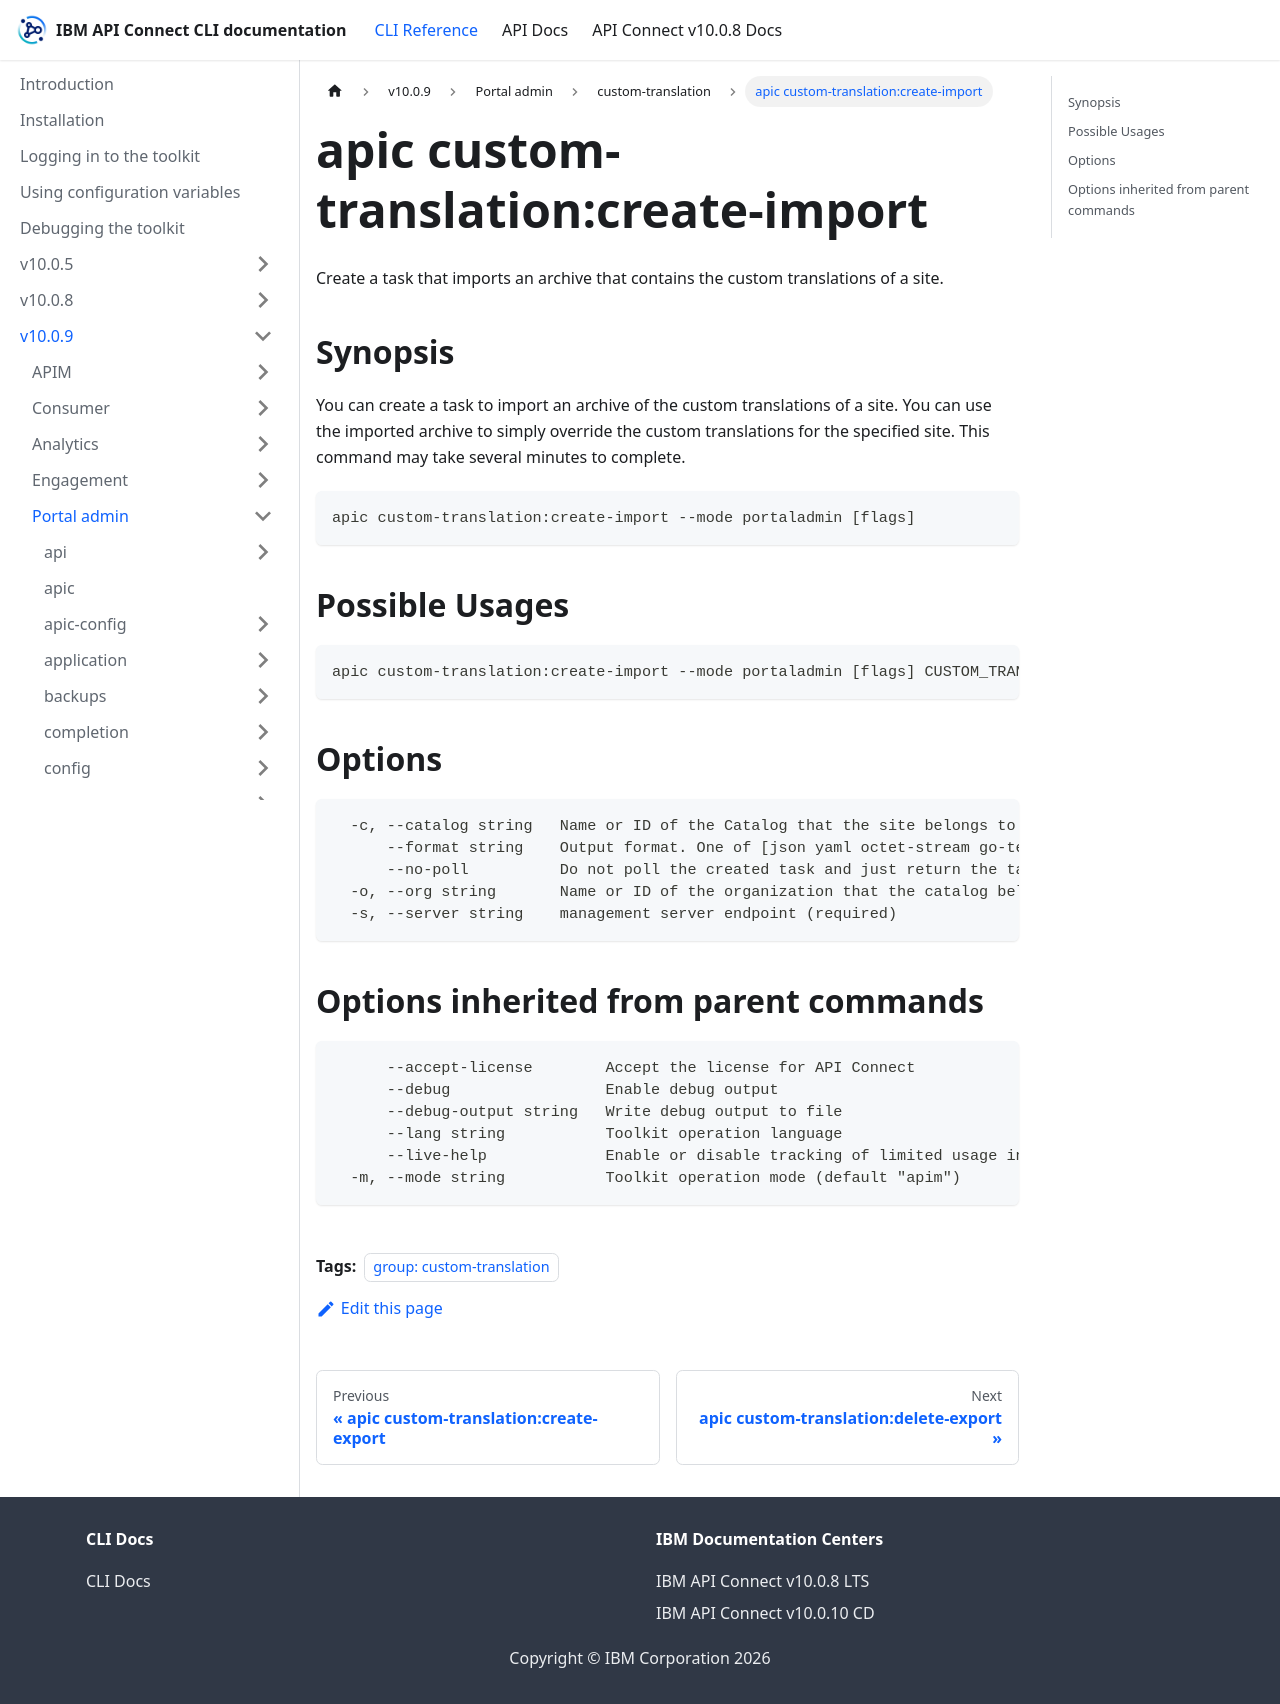

repository: ibm-apiconnect/clidocs · page: docs/v1009/portaladmin/custom-translation/apic_custom-translation_create-import.html · generator: docusaurus

---
tags:
- "group: custom-translation"
---
# apic custom-translation:create-import

Create a task that imports an archive that contains the custom translations of a site.

## Synopsis

You can create a task to import an archive of the custom translations of a site. You can use the imported archive to simply override the custom translations for the specified site. This command may take several minutes to complete.

```
apic custom-translation:create-import --mode portaladmin [flags]
```

## Possible Usages

```
apic custom-translation:create-import --mode portaladmin [flags] CUSTOM_TRANSLATION_FILE
```

## Options

```
  -c, --catalog string   Name or ID of the Catalog that the site belongs to. (required)
      --format string    Output format. One of [json yaml octet-stream go-template=... go-template-file=...], defaults to yaml.
      --no-poll          Do not poll the created task and just return the task ID
  -o, --org string       Name or ID of the organization that the catalog belongs to. (required)
  -s, --server string    management server endpoint (required)
```

## Options inherited from parent commands

```
      --accept-license        Accept the license for API Connect
      --debug                 Enable debug output
      --debug-output string   Write debug output to file
      --lang string           Toolkit operation language
      --live-help             Enable or disable tracking of limited usage information
  -m, --mode string           Toolkit operation mode (default "apim")
```
